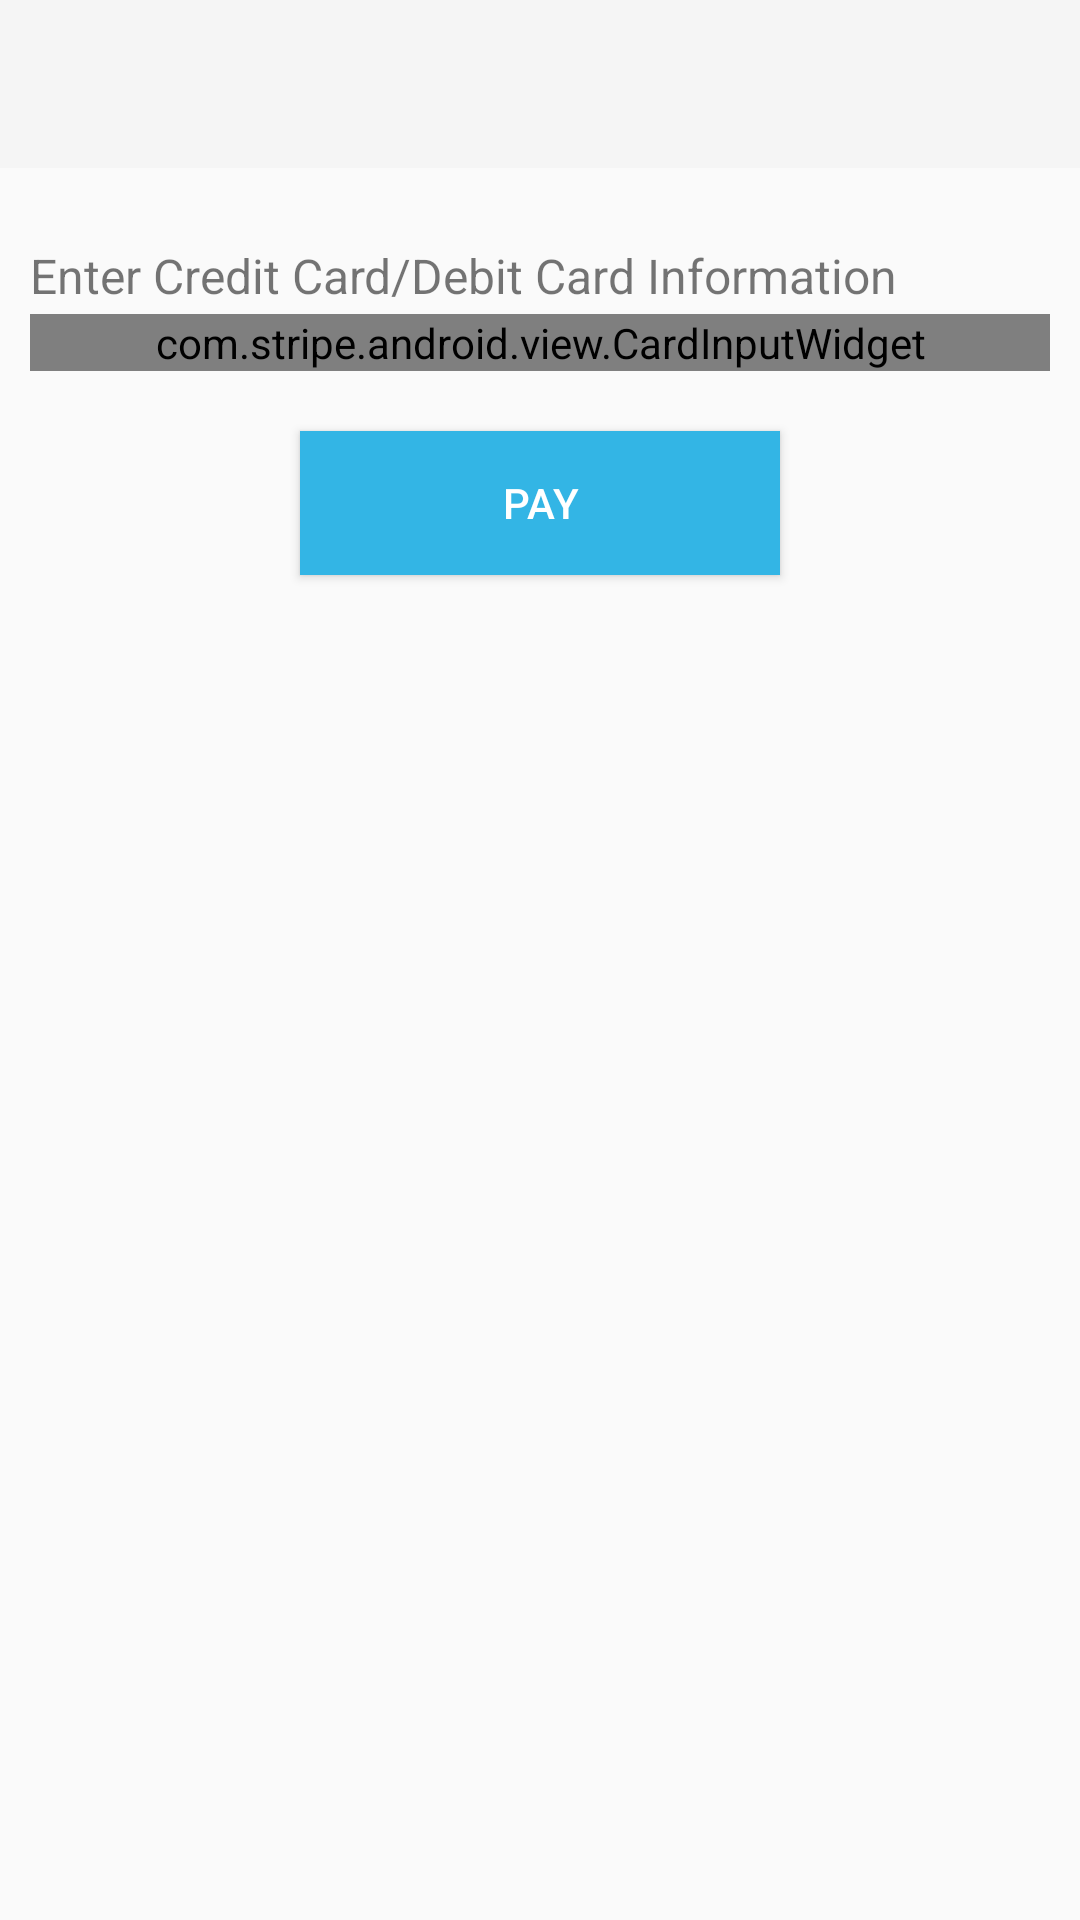

Here is an Android app screen rendered from its layout file. Give the layout XML and the strings, colors and styles it references.
<!-- AndroidManifest.xml: application theme Theme.AppCompat.Light.NoActionBar -->
<!-- res/layout/activity_pay.xml -->
<?xml version="1.0" encoding="utf-8"?>
<LinearLayout xmlns:android="http://schemas.android.com/apk/res/android"
    xmlns:stripe="http://schemas.android.com/apk/res-auto"
    xmlns:app="http://schemas.android.com/apk/res-auto"
    xmlns:tools="http://schemas.android.com/tools"
    android:layout_width="match_parent"
    android:layout_height="match_parent"
    android:orientation="vertical"
    tools:context="park.smartpark.PayActivity">

    <android.support.design.widget.AppBarLayout
        android:layout_width="match_parent"
        android:layout_height="wrap_content">

        <android.support.v7.widget.Toolbar
            android:id="@+id/pay_toolbar"
            android:layout_width="match_parent"
            android:layout_height="?attr/actionBarSize"
            android:elevation="4dp"
            android:background="?attr/colorPrimary"
            android:theme="@style/ThemeOverlay.AppCompat.ActionBar"
            app:popupTheme="@style/PopupOverlay" />

    </android.support.design.widget.AppBarLayout>

    <TextView
        android:id="@+id/textView"
        android:layout_marginLeft="10dp"
        android:layout_marginTop="25dp"
        android:textSize="16dp"
        android:layout_width="match_parent"
        android:layout_height="wrap_content"
        android:text="Enter Credit Card/Debit Card Information" />

    <com.stripe.android.view.CardInputWidget
        android:layout_marginLeft="10dp"
        android:layout_marginRight="10dp"
        android:layout_marginTop="2dp"
        android:id="@+id/card_input_widget"
        android:layout_width="match_parent"
        android:layout_height="wrap_content"
        stripe:cardTint="@android:color/holo_blue_light"
        stripe:cardTextErrorColor="@android:color/holo_red_dark"
        />

    <Button
        android:id="@+id/pay_button"
        style="@style/Widget.AppCompat.Button.Colored"
        android:layout_width="fill_parent"
        android:layout_height="wrap_content"
        android:layout_marginLeft="100dp"
        android:layout_marginRight="100dp"
        android:layout_marginTop="20dp"
        android:background="@android:color/holo_blue_light"
        android:elevation="1dp"
        android:onClick="buttonPayPressed"
        android:text="Pay"
        tools:text="Pay" />

</LinearLayout>
<!-- resources referenced by this layout -->
<resources>

</resources>
